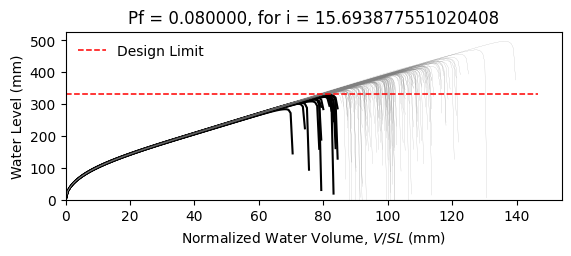

Source data for this figure (header and first rows):
W8X28, L = 360.0 in, slope = 0.020833333333333332 in/in, dead load = 6.944444444444444e-05 kip/in…
zwlim AISC Appendix 2, zwlim DAMP, zwlim Proposed for ASCE 7, zwlim Neglect Ponding, dhnom Denver, dhnom New York, dhnom New Orleans, dh Denver, dh New York, dh New Orleans, dmax
11.78, 10.26, 9.932, 12.98, 0.3412, 0.3412, 0.3412, 3.171, 3.171, 3.171, 15.93, Safe, 
11.78, 10.26, 9.932, 12.98, 0.3412, 0.3412, 0.3412, 3.171, 3.171, 3.171, 14.04, Safe, 
11.78, 10.26, 9.932, 12.98, 0.3412, 0.3412, 0.3412, 3.171, 3.171, 3.171, 13.58, Safe, 
11.78, 10.26, 9.932, 12.98, 0.3412, 0.3412, 0.3412, 3.171, 3.171, 3.171, 15.97, Safe, 
11.78, 10.26, 9.932, 12.98, 0.3412, 0.3412, 0.3412, 3.171, 3.171, 3.171, 13.18, Safe, 
11.78, 10.26, 9.932, 12.98, 0.3412, 0.3412, 0.3412, 3.171, 3.171, 3.171, 19.59, Safe, 
11.78, 10.26, 9.932, 12.98, 0.3412, 0.3412, 0.3412, 3.171, 3.171, 3.171, 14.87, Safe, 
11.78, 10.26, 9.932, 12.98, 0.3412, 0.3412, 0.3412, 3.171, 3.171, 3.171, 13.47, Safe, 
11.78, 10.26, 9.932, 12.98, 0.3412, 0.3412, 0.3412, 3.171, 3.171, 3.171, 15.52, Safe, 
11.78, 10.26, 9.932, 12.98, 0.3412, 0.3412, 0.3412, 3.171, 3.171, 3.171, 14.57, Safe, 
11.78, 10.26, 9.932, 12.98, 0.3412, 0.3412, 0.3412, 3.171, 3.171, 3.171, 12.75, Fail, 
11.78, 10.26, 9.932, 12.98, 0.3412, 0.3412, 0.3412, 3.171, 3.171, 3.171, 12.36, Fail, 
11.78, 10.26, 9.932, 12.98, 0.3412, 0.3412, 0.3412, 3.171, 3.171, 3.171, 15.76, Safe, 
11.78, 10.26, 9.932, 12.98, 0.3412, 0.3412, 0.3412, 3.171, 3.171, 3.171, 13.79, Safe, 
11.78, 10.26, 9.932, 12.98, 0.3412, 0.3412, 0.3412, 3.171, 3.171, 3.171, 15.88, Safe, 
11.78, 10.26, 9.932, 12.98, 0.3412, 0.3412, 0.3412, 3.171, 3.171, 3.171, 14.47, Safe, 
11.78, 10.26, 9.932, 12.98, 0.3412, 0.3412, 0.3412, 3.171, 3.171, 3.171, 14.99, Safe, 
11.78, 10.26, 9.932, 12.98, 0.3412, 0.3412, 0.3412, 3.171, 3.171, 3.171, 16.43, Safe, 
11.78, 10.26, 9.932, 12.98, 0.3412, 0.3412, 0.3412, 3.171, 3.171, 3.171, 13.41, Safe, 
11.78, 10.26, 9.932, 12.98, 0.3412, 0.3412, 0.3412, 3.171, 3.171, 3.171, 14.19, Safe, 
11.78, 10.26, 9.932, 12.98, 0.3412, 0.3412, 0.3412, 3.171, 3.171, 3.171, 13.33, Safe, 
11.78, 10.26, 9.932, 12.98, 0.3412, 0.3412, 0.3412, 3.171, 3.171, 3.171, 15.81, Safe, 
11.78, 10.26, 9.932, 12.98, 0.3412, 0.3412, 0.3412, 3.171, 3.171, 3.171, 16.23, Safe, 
11.78, 10.26, 9.932, 12.98, 0.3412, 0.3412, 0.3412, 3.171, 3.171, 3.171, 14.68, Safe, 
11.78, 10.26, 9.932, 12.98, 0.3412, 0.3412, 0.3412, 3.171, 3.171, 3.171, 14.11, Safe, 
11.78, 10.26, 9.932, 12.98, 0.3412, 0.3412, 0.3412, 3.171, 3.171, 3.171, 12.47, Fail, 
11.78, 10.26, 9.932, 12.98, 0.3412, 0.3412, 0.3412, 3.171, 3.171, 3.171, 15.53, Safe, 
11.78, 10.26, 9.932, 12.98, 0.3412, 0.3412, 0.3412, 3.171, 3.171, 3.171, 15.11, Safe, 
11.78, 10.26, 9.932, 12.98, 0.3412, 0.3412, 0.3412, 3.171, 3.171, 3.171, 13.53, Safe, 
11.78, 10.26, 9.932, 12.98, 0.3412, 0.3412, 0.3412, 3.171, 3.171, 3.171, 16.86, Safe, 
11.78, 10.26, 9.932, 12.98, 0.3412, 0.3412, 0.3412, 3.171, 3.171, 3.171, 15.09, Safe, 
11.78, 10.26, 9.932, 12.98, 0.3412, 0.3412, 0.3412, 3.171, 3.171, 3.171, 15.38, Safe, 
11.78, 10.26, 9.932, 12.98, 0.3412, 0.3412, 0.3412, 3.171, 3.171, 3.171, 13.93, Safe, 
11.78, 10.26, 9.932, 12.98, 0.3412, 0.3412, 0.3412, 3.171, 3.171, 3.171, 16.51, Safe, 
11.78, 10.26, 9.932, 12.98, 0.3412, 0.3412, 0.3412, 3.171, 3.171, 3.171, 15.68, Safe, 
11.78, 10.26, 9.932, 12.98, 0.3412, 0.3412, 0.3412, 3.171, 3.171, 3.171, 13.44, Safe, 
11.78, 10.26, 9.932, 12.98, 0.3412, 0.3412, 0.3412, 3.171, 3.171, 3.171, 15.16, Safe, 
11.78, 10.26, 9.932, 12.98, 0.3412, 0.3412, 0.3412, 3.171, 3.171, 3.171, 15.5, Safe, 
11.78, 10.26, 9.932, 12.98, 0.3412, 0.3412, 0.3412, 3.171, 3.171, 3.171, 16.12, Safe, 
11.78, 10.26, 9.932, 12.98, 0.3412, 0.3412, 0.3412, 3.171, 3.171, 3.171, 12.91, Fail, 
11.78, 10.26, 9.932, 12.98, 0.3412, 0.3412, 0.3412, 3.171, 3.171, 3.171, 16.62, Safe, 
11.78, 10.26, 9.932, 12.98, 0.3412, 0.3412, 0.3412, 3.171, 3.171, 3.171, 14.01, Safe, 
11.78, 10.26, 9.932, 12.98, 0.3412, 0.3412, 0.3412, 3.171, 3.171, 3.171, 14.55, Safe, 
11.78, 10.26, 9.932, 12.98, 0.3412, 0.3412, 0.3412, 3.171, 3.171, 3.171, 14.38, Safe, 
11.78, 10.26, 9.932, 12.98, 0.3412, 0.3412, 0.3412, 3.171, 3.171, 3.171, 16.18, Safe, 
11.78, 10.26, 9.932, 12.98, 0.3412, 0.3412, 0.3412, 3.171, 3.171, 3.171, 12.77, Fail, 
11.78, 10.26, 9.932, 12.98, 0.3412, 0.3412, 0.3412, 3.171, 3.171, 3.171, 14.86, Safe, 
11.78, 10.26, 9.932, 12.98, 0.3412, 0.3412, 0.3412, 3.171, 3.171, 3.171, 13.8, Safe, 
11.78, 10.26, 9.932, 12.98, 0.3412, 0.3412, 0.3412, 3.171, 3.171, 3.171, 14.86, Safe, 
11.78, 10.26, 9.932, 12.98, 0.3412, 0.3412, 0.3412, 3.171, 3.171, 3.171, 13.57, Safe, 
11.78, 10.26, 9.932, 12.98, 0.3412, 0.3412, 0.3412, 3.171, 3.171, 3.171, 15.82, Safe, 
11.78, 10.26, 9.932, 12.98, 0.3412, 0.3412, 0.3412, 3.171, 3.171, 3.171, 11.97, Fail, 
11.78, 10.26, 9.932, 12.98, 0.3412, 0.3412, 0.3412, 3.171, 3.171, 3.171, 14.99, Safe, 
11.78, 10.26, 9.932, 12.98, 0.3412, 0.3412, 0.3412, 3.171, 3.171, 3.171, 13.89, Safe, 
11.78, 10.26, 9.932, 12.98, 0.3412, 0.3412, 0.3412, 3.171, 3.171, 3.171, 16.92, Safe, 
11.78, 10.26, 9.932, 12.98, 0.3412, 0.3412, 0.3412, 3.171, 3.171, 3.171, 13.71, Safe, 
11.78, 10.26, 9.932, 12.98, 0.3412, 0.3412, 0.3412, 3.171, 3.171, 3.171, 14.52, Safe, 
11.78, 10.26, 9.932, 12.98, 0.3412, 0.3412, 0.3412, 3.171, 3.171, 3.171, 13.73, Safe, 
11.78, 10.26, 9.932, 12.98, 0.3412, 0.3412, 0.3412, 3.171, 3.171, 3.171, 12.6, Fail, 
... 142 more rows
